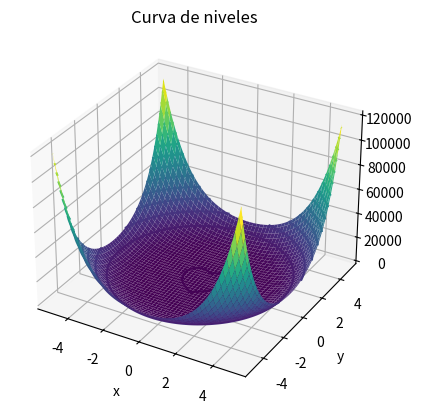

Recreate this plot in Python.
import matplotlib.pyplot as plt
import numpy as np

def eliptic_paraboloid(x, y):
  z = (x**2 + y**2 - 1)**3 - x**2 * y**3
  return z

x, y = np.meshgrid(np.linspace(-5, 5, 100), np.linspace(-5, 5, 100))
z = eliptic_paraboloid(x, y)

ax = plt.axes(projection='3d')
ax.plot_surface(x, y, z, cmap='viridis')
plt.show()

plt.contour(x, y, z, levels=15)
plt.xlabel('x')
plt.ylabel('y')
plt.title('Curva de niveles')
plt.show()